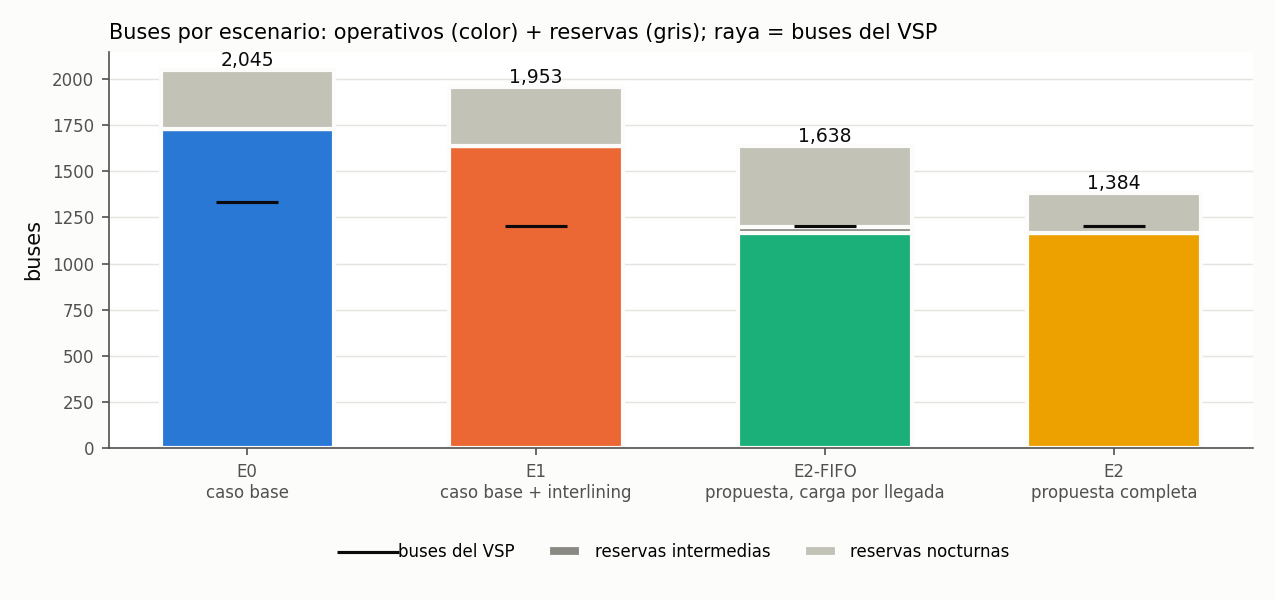

The data file committed next to this chart (first rows):
escenario; buses_vsp; buses_operativos; reservas_intermedias; reservas_nocturnas; buses_totales
E0; 1333; 1726; 0; 319; 2045
E1; 1203; 1638; 0; 315; 1953
E2-FIFO; 1203; 1166; 30; 442; 1638
E2; 1203; 1166; 0; 218; 1384
